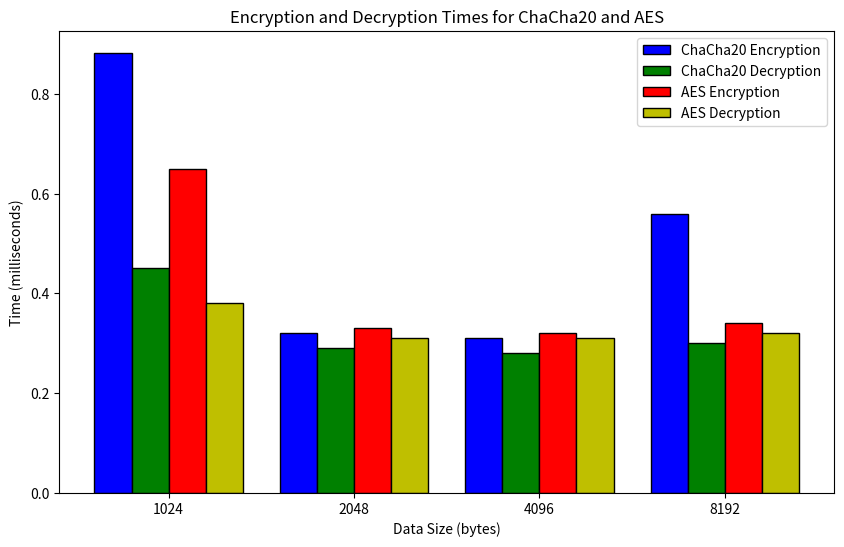

Recreate this plot in Python.
import matplotlib.pyplot as plt

# Data for ChaCha20
data_size_chacha = [1024, 2048, 4096, 8192]
encryption_time_chacha = [0.882, 0.32, 0.31, 0.56]
decryption_time_chacha = [0.45, 0.29, 0.28, 0.30]

# Data for AES
data_size_aes = [1024, 2048, 4096, 8192]
encryption_time_aes = [0.65, 0.33, 0.32, 0.34]
decryption_time_aes = [0.38, 0.31, 0.31, 0.32]

# Width of the bars
bar_width = 0.2

# Position of bars on x-axis
r1 = range(len(data_size_chacha))
r2 = [x + bar_width for x in r1]
r3 = [x + bar_width for x in r2]
r4 = [x + bar_width for x in r3]

# Create the bar graph
plt.figure(figsize=(10, 6))
plt.bar(r1, encryption_time_chacha, color='b', width=bar_width, edgecolor='black', label='ChaCha20 Encryption')
plt.bar(r2, decryption_time_chacha, color='g', width=bar_width, edgecolor='black', label='ChaCha20 Decryption')
plt.bar(r3, encryption_time_aes, color='r', width=bar_width, edgecolor='black', label='AES Encryption')
plt.bar(r4, decryption_time_aes, color='y', width=bar_width, edgecolor='black', label='AES Decryption')

# Add labels and title
plt.xlabel('Data Size (bytes)')
plt.ylabel('Time (milliseconds)')
plt.title('Encryption and Decryption Times for ChaCha20 and AES')
plt.xticks([r + bar_width * 1.5 for r in range(len(data_size_chacha))], data_size_chacha)
plt.legend()

# Show the plot
#plt.grid()
plt.show()
